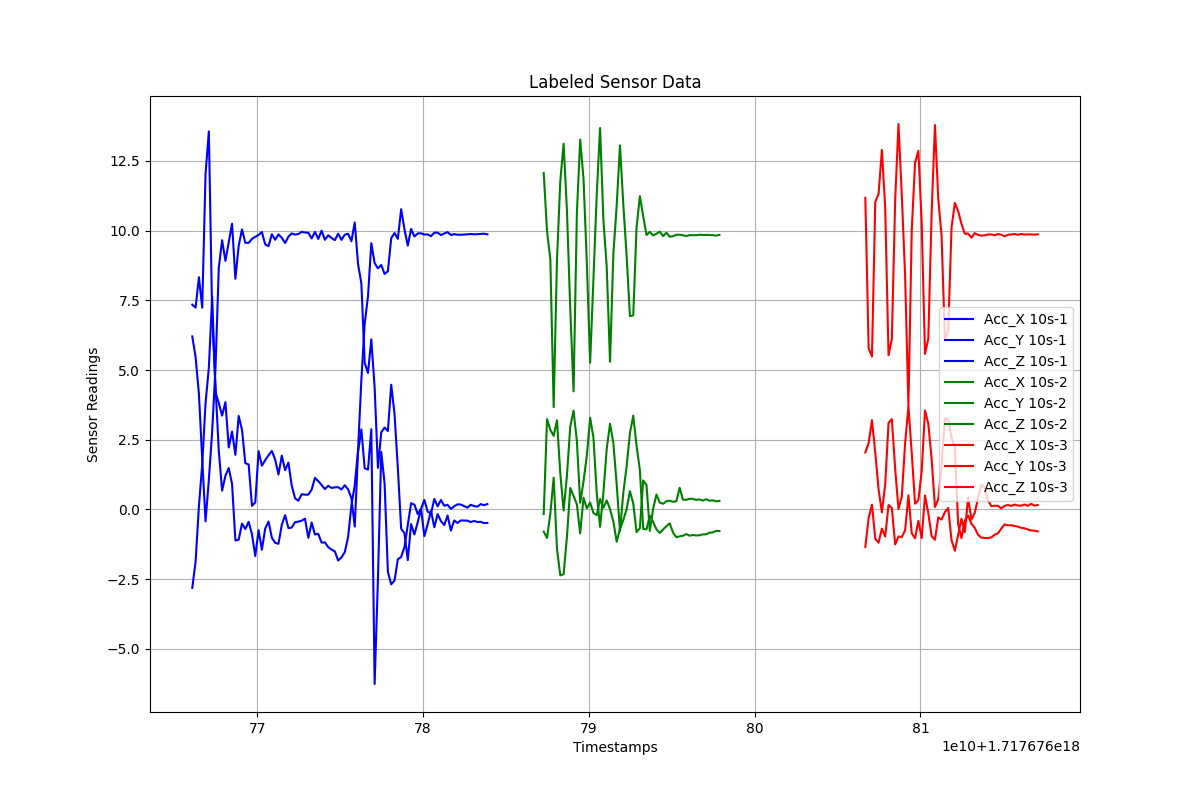

The table this chart was drawn from, first rows:
Timestamps, Acc_X, Acc_Y, Acc_Z, Label
1.717676766074314e+18, -2.812, 6.207, 7.344, 10s-1
1.717676766274314e+18, -1.872, 5.461, 7.236, 10s-1
1.717676766474314e+18, 0.1093, 4.15, 8.329, 10s-1
1.717676766674314e+18, 1.62, 1.814, 7.233, 10s-1
1.717676766874314e+18, 3.804, -0.4259, 12.03, 10s-1
1.717676767074314e+18, 5.089, 1.061, 13.56, 10s-1
1.717676767274314e+18, 7.63, 2.8, 6.958, 10s-1
1.717676767474314e+18, 4.202, 5.058, 4.436, 10s-1
1.717676767674314e+18, 3.813, 8.675, 2.095, 10s-1
1.717676767874314e+18, 3.365, 9.654, 0.6759, 10s-1
1.717676768074314e+18, 3.849, 8.913, 1.212, 10s-1
1.717676768274314e+18, 2.224, 9.582, 1.486, 10s-1
1.717676768474314e+18, 2.796, 10.25, 0.9142, 10s-1
1.717676768674314e+18, 1.959, 8.272, -1.111, 10s-1
1.717676768874314e+18, 3.352, 9.456, -1.081, 10s-1
1.717676769074314e+18, 2.858, 10.04, -0.5059, 10s-1
1.717676769274314e+18, 1.659, 9.562, -0.705, 10s-1
1.717676769474314e+18, 1.615, 9.559, -0.442, 10s-1
1.717676769674314e+18, 0.1315, 9.703, -0.8885, 10s-1
1.717676769874314e+18, 0.2526, 9.776, -1.669, 10s-1
1.717676770074314e+18, 2.093, 9.846, -0.7452, 10s-1
1.717676770274314e+18, 1.571, 9.948, -1.444, 10s-1
1.717676770474314e+18, 1.769, 9.504, -0.6811, 10s-1
1.717676770674314e+18, 1.943, 9.441, -0.4315, 10s-1
1.717676770874314e+18, 2.098, 9.87, -1.013, 10s-1
1.717676771074314e+18, 1.792, 9.671, -1.197, 10s-1
1.717676771274314e+18, 1.252, 9.867, -1.23, 10s-1
1.717676771474314e+18, 1.93, 9.742, -0.5502, 10s-1
1.717676771674314e+18, 1.409, 9.556, -0.2024, 10s-1
1.717676771874314e+18, 1.681, 9.783, -0.6682, 10s-1
1.717676772074314e+18, 0.8515, 9.899, -0.6477, 10s-1
1.717676772274314e+18, 0.3997, 9.855, -0.456, 10s-1
1.717676772474314e+18, 0.3116, 9.877, -0.4347, 10s-1
1.717676772674314e+18, 0.5479, 9.956, -0.4033, 10s-1
1.717676772874314e+18, 0.5302, 9.93, -0.3296, 10s-1
1.717676773074314e+18, 0.533, 9.925, -1.016, 10s-1
1.717676773274314e+18, 0.7083, 9.72, -0.4677, 10s-1
1.717676773474314e+18, 1.135, 9.954, -0.8947, 10s-1
1.717676773674314e+18, 1.015, 9.702, -0.8734, 10s-1
1.717676773874314e+18, 0.8771, 9.997, -1.189, 10s-1
1.717676774074314e+18, 0.7324, 9.669, -1.179, 10s-1
1.717676774274314e+18, 0.8483, 9.833, -1.351, 10s-1
1.717676774474314e+18, 0.7727, 9.733, -1.438, 10s-1
1.717676774674314e+18, 0.7925, 9.656, -1.502, 10s-1
1.717676774874314e+18, 0.7997, 9.891, -1.831, 10s-1
1.717676775074314e+18, 0.717, 9.668, -1.715, 10s-1
1.717676775274314e+18, 0.8697, 9.854, -1.532, 10s-1
1.717676775474314e+18, 0.7202, 9.886, -0.9837, 10s-1
1.717676775674314e+18, 0.4065, 9.619, 0.1438, 10s-1
1.717676775874314e+18, -0.6137, 10.29, 0.8671, 10s-1
1.717676776074314e+18, 2.052, 8.802, 2.127, 10s-1
1.717676776274314e+18, 2.872, 8.108, 4.653, 10s-1
1.717676776474314e+18, 1.474, 5.259, 6.658, 10s-1
1.717676776674314e+18, 1.431, 4.894, 7.644, 10s-1
1.717676776874314e+18, 2.878, 6.102, 9.549, 10s-1
1.717676777074314e+18, -6.258, 4.379, 8.837, 10s-1
1.717676777274314e+18, -2.493, 1.493, 8.645, 10s-1
1.717676777474314e+18, 2.066, 2.767, 8.769, 10s-1
1.717676777674314e+18, 0.9403, 2.938, 8.445, 10s-1
1.717676777874314e+18, -2.24, 2.811, 8.542, 10s-1
... 137 more rows
